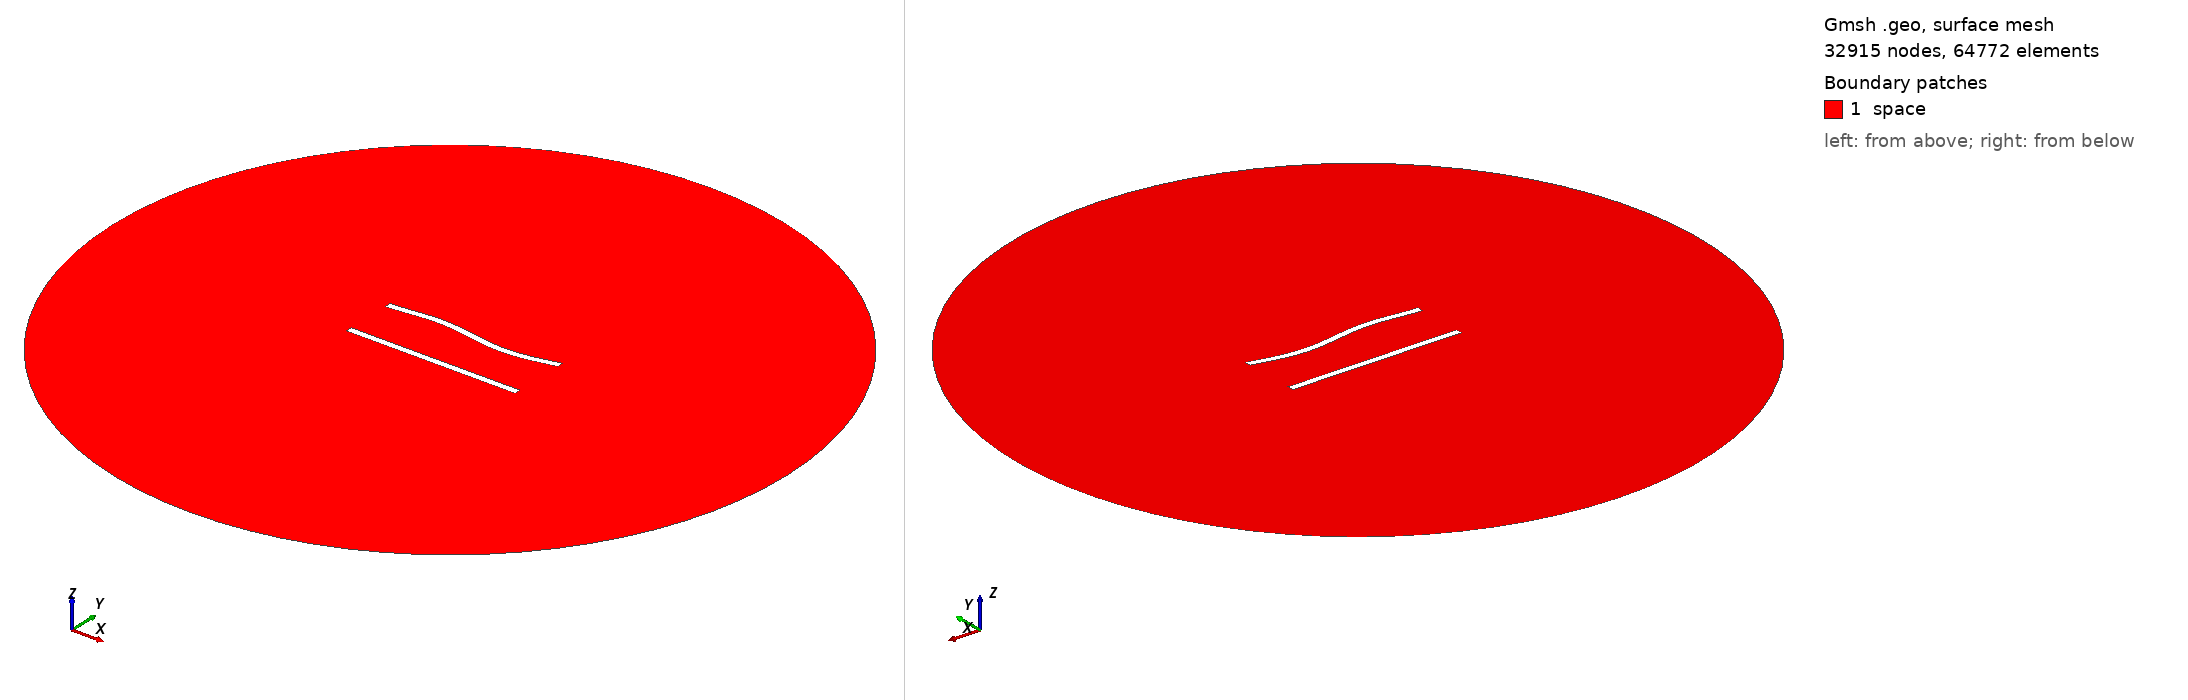

Gmsh geometry script, surface-meshed: 32915 nodes, 64772 surface elements. Boundary patches (legend numbers): 1 space. Left view from above one corner, right view from below the opposite corner. Legend entries are the model's physical surfaces. The drawing asked Gmsh for element sizes between 1% and 20% of the model's largest extent; the script's own settings can give other sizes.

=== 368.geo (drawn) ===
//---------------------------------------
// Geometry kernel
//---------------------------------------

SetFactory("OpenCASCADE");



//---------------------------------------
// Parameters of the geometry
//---------------------------------------

// Overetch of the upper plate
overetch = 0.0;

// Distance between the plates
distance = 30.0;

// Discretization over the x axis (for the deformation)
nx = 50; 

// Length of the plate
L = 100 - overetch; 

// Number of modes
n = 4; 

// 1st mode coefficient
coeff(1) = 0.0;
beta(1) = 0.596864 * 3.1415926535 / L;

// 2nd mode coefficient
coeff(2) = 0.0;
beta(2) = 1.49418 * 3.1415926535 / L;

// 3rd mode coefficient
coeff(3) = 1.5;
beta(3) = 2.50025 * 3.1415926535 / L;

// 4th mode coefficient
coeff(4) = 0.0;
beta(4) = 3.49999 * 3.1415926535 / L;



//---------------------------------------
// Upper plate (deformed rectangle)
//---------------------------------------

// Coordiantes of the upper plate
xmin = -50;
xmax = 50 - overetch;

// Height of the upper plate
yheight = 4 - 2 * overetch;

// Indexes of the points
UpperID[] = {};
LowerID[] = {};
LeftID[] = {};
RightID[] = {};

// Point index
p = 1;

// Horizontal edges
For i In {1:nx}
    x = xmin + (i-1)*(xmax - xmin)/(nx-1);

    y_bottom = distance / 2 + overetch;
    For j In {1:n}
        C = (Cosh(beta(j)*L) + Cos(beta(j)*L)) / (Sinh(beta(j)*L) + Sin(beta(j)*L));
        y_bottom  = y_bottom + coeff(j) * (Cosh(beta(j)*(x+50)) - Cos(beta(j)*(x+50)) - C * (Sinh(beta(j)*(x+50)) - Sin(beta(j)*(x+50))));
    EndFor

    y_top = y_bottom + yheight;

    Point(p) = {x, y_top, 0, 1.0};
    UpperID[i] = p;
    p = p + 1;

    Point(p) = {x, y_bottom, 0, 1.0};
    LowerID[i] = p;
    p = p + 1;
EndFor

// Create point lists
UpperPts[] = {}; LowerPts[] = {};
For i In {1:nx}
  UpperPts[] += {UpperID[i]};
  LowerPts[] += {LowerID[i]};
EndFor

// Build splines
Spline(1) = {UpperPts[]};
Spline(2) = {LowerPts[]};
Line(3) = {LowerPts[nx-1], UpperPts[nx-1]};
Line(4) = {LowerPts[0], UpperPts[0]};

// Build the plane surface
Curve Loop(1) = {2, 3, -1, -4};
Plane Surface(1) = {1};



//---------------------------------------
// Lower plate (rectangle)
//---------------------------------------

// Vertices
Point(1001) = {-50, -distance/2, 0, 1.0};
Point(1002) = { 50, -distance/2, 0, 1.0};
Point(1003) = { 50,  -distance/2 + 4, 0, 1.0};
Point(1004) = {-50,  -distance/2 + 4, 0, 1.0};

// Edges
Line(5) = {1001, 1002};
Line(6) = {1002, 1003};
Line(7) = {1003, 1004};
Line(8) = {1004, 1001};

// Plane surface
Line Loop(2) = {5, 6, 7, 8};
Plane Surface(2) = {2}; 



//---------------------------------------
// Outer (fictious) boundary
//---------------------------------------

// Points
Point(1005) = {0, 0, 0};       // Center
Point(1006) = {200, 0, 0};     // Start point
Point(1007) = {0, 200, 0};     // 90 degrees
Point(1008) = {-200, 0, 0};    // 180 degrees
Point(1009) = {0, -200, 0};    // 270 degrees

// Circle arcs (each needs start, center, end)
Circle(9) = {1006, 1005, 1007};
Circle(10) = {1007, 1005, 1008};
Circle(11) = {1008, 1005, 1009};
Circle(12) = {1009, 1005, 1006};

// Plane surface for the entire domain
Curve Loop(3) = {9, 10, 11, 12};
Surface(3) = {3};

// Subtract the plates from the whole domain to obtain the actual domain where we want to solve the equations
BooleanDifference{ Surface{3}; Delete; }{ Surface{1}; Surface{2}; Delete; }




//---------------------------------------
// Transfinite Lines/Curves
//---------------------------------------

// Set the number of points on the boundaries
r = 6;
d = 0.15;

// Plates
Transfinite Curve {1} = 50*r/4 Using Progression 1;
Transfinite Line {2} = 50*r Using Progression 1;
Transfinite Curve {3, 4} = 2*r Using Progression 1+d;
Transfinite Line {5} = 50*r/4 Using Progression 1;
Transfinite Line {7} = 50*r Using Progression 1;
Transfinite Line {6} = 2*r Using Progression 1-d;
Transfinite Line {8} = 2*r Using Progression 1+d;

// Outer boundary
Transfinite Line {9, 10, 11, 12} = 20 Using Progression 1;



//---------------------------------------
// Physical groups
//---------------------------------------                

// Physical curves (boundaries)
Physical Line("force_segment", 10) = {2};
Physical Line("upper_plate", 11) = {1, 3, 4};
Physical Line("lower_plate", 12) = {5, 6, 7, 8};
Physical Line("boundary", 20) = {9, 10, 11, 12};

// Physical Surfaces
Physical Surface("space", 30) = {3};



//---------------------------------------
// 6. Generate the Mesh
//---------------------------------------

// 2D mesh generation
Mesh 2;
